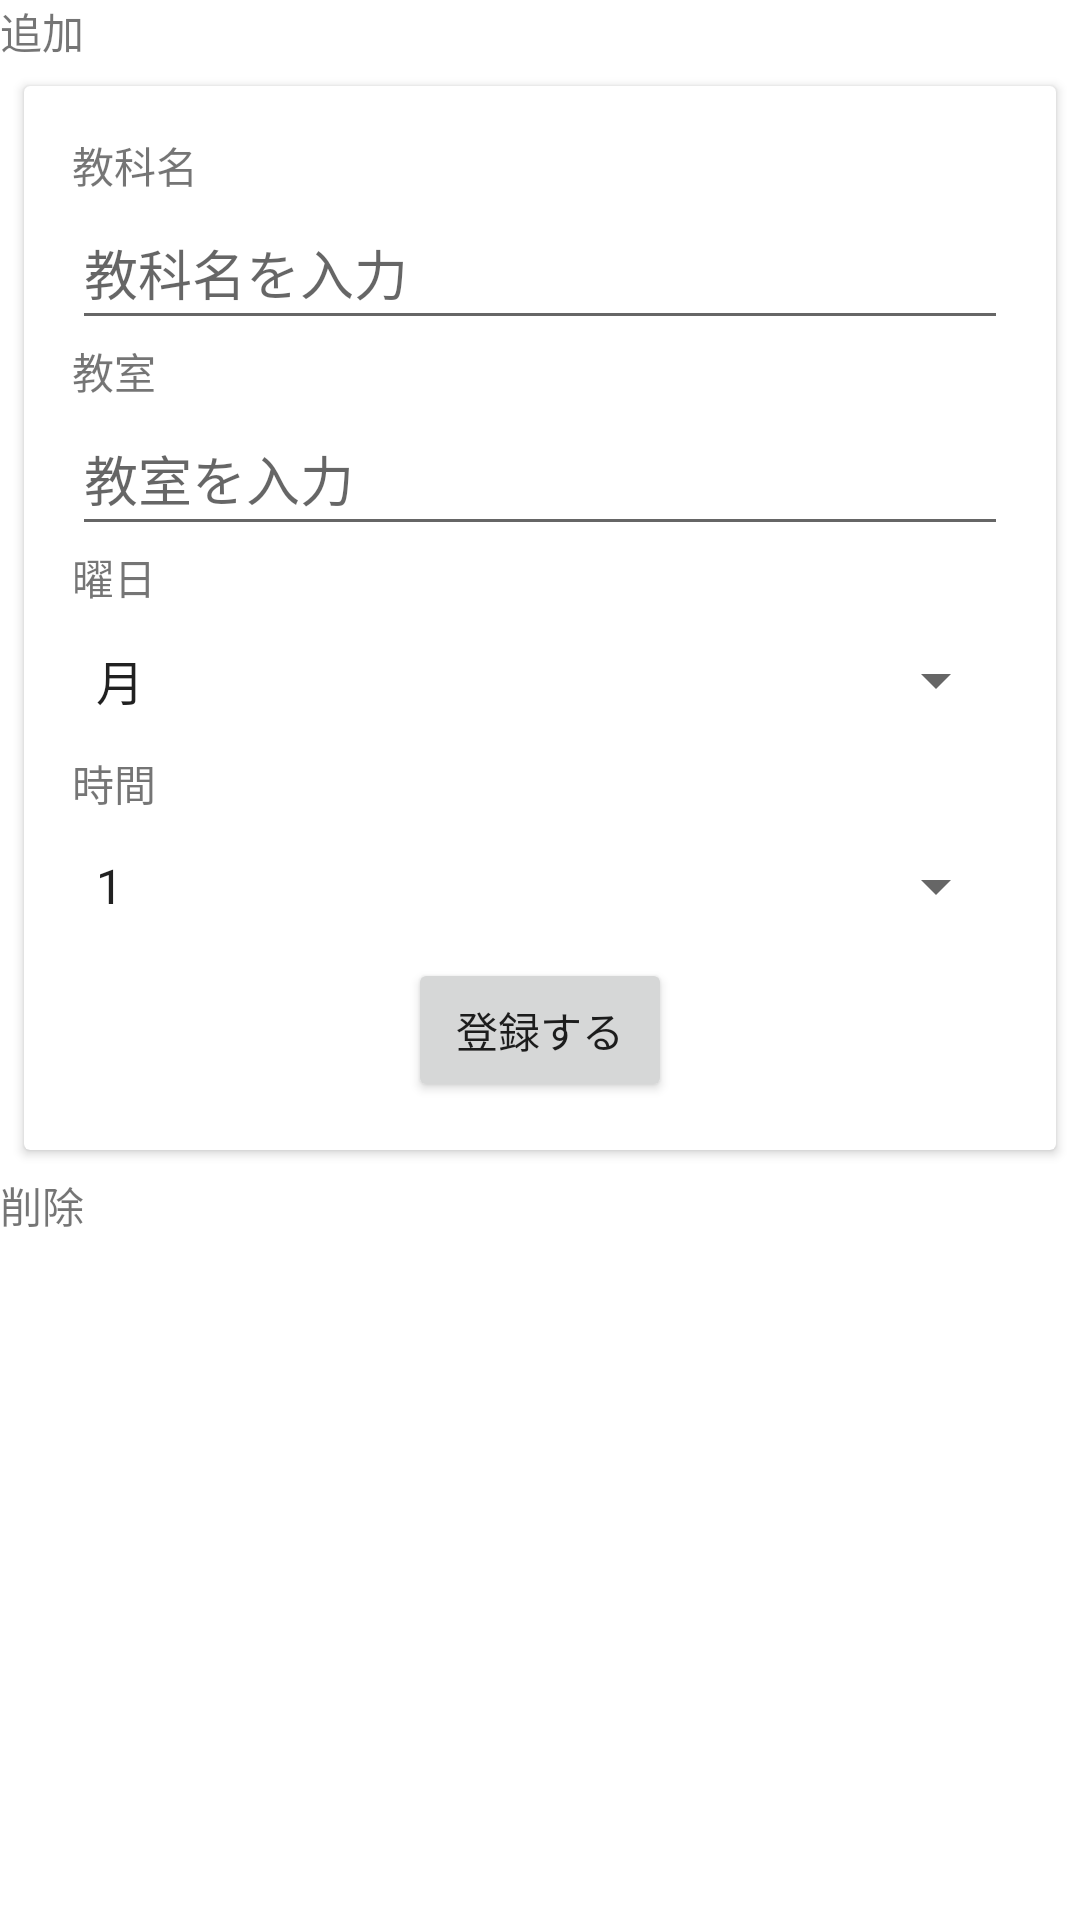

This screen was rendered from an Android layout file. Write that file and the resources it references.
<!-- AndroidManifest.xml: application theme Theme.ClassNavigator -->
<!-- res/layout/fragment_notifications.xml -->
<?xml version="1.0" encoding="utf-8"?>
<LinearLayout xmlns:android="http://schemas.android.com/apk/res/android"
    xmlns:app="http://schemas.android.com/apk/res-auto"
    xmlns:tools="http://schemas.android.com/tools"
    android:layout_width="match_parent"
    android:layout_height="match_parent"
    android:orientation="vertical"
    tools:context=".MainActivity">

    <TextView
        android:id="@+id/textAdd"
        android:layout_width="match_parent"
        android:layout_height="wrap_content"
        android:text="追加" />

    <androidx.cardview.widget.CardView
        android:layout_width="match_parent"
        android:layout_height="wrap_content"
        android:layout_margin="8dp"
        android:elevation="4dp">

        <LinearLayout
            android:layout_width="match_parent"
            android:layout_height="wrap_content"
            android:orientation="vertical"
            android:padding="16dp">

            
            <TextView
                android:layout_width="match_parent"
                android:layout_height="wrap_content"
                android:text="@string/label_subject" />

            
            <EditText
                android:id="@+id/editSubject"
                android:layout_width="match_parent"
                android:layout_height="wrap_content"
                android:minWidth="200dp"
                android:minHeight="48dp"
                android:hint="@string/hint_subject" />

            
            <TextView
                android:layout_width="match_parent"
                android:layout_height="wrap_content"
                android:text="@string/label_class_name" />

            
            <EditText
                android:id="@+id/editClassRoom"
                android:layout_width="match_parent"
                android:layout_height="wrap_content"
                android:minWidth="200dp"
                android:minHeight="48dp"
                android:hint="@string/hint_class_name" />

            
            <androidx.constraintlayout.widget.Barrier
                android:layout_width="match_parent"
                android:layout_height="match_parent"
                app:barrierDirection="top" />

            <TextView
                android:id="@+id/textView4"
                android:layout_width="match_parent"
                android:layout_height="wrap_content"
                android:text="@string/label_day_of_week" />

            
            <Spinner
                android:id="@+id/spinnerDayOfWeek"
                android:layout_width="match_parent"
                android:layout_height="wrap_content"
                android:minWidth="200dp"
                android:minHeight="48dp"
                android:hint="@string/hint_day_of_week"
                android:entries="@array/day_of_week_options" />

            
            <TextView
                android:layout_width="match_parent"
                android:layout_height="wrap_content"
                android:text="@string/label_period" />

            
            <Spinner
                android:id="@+id/spinnerPeriod"
                android:layout_width="match_parent"
                android:layout_height="wrap_content"
                android:hint="@string/hint_period"
                android:minWidth="200dp"
                android:minHeight="48dp"
                android:entries="@array/period_options" />

            
            <Button
                android:id="@+id/addButton"
                android:layout_width="wrap_content"
                android:layout_height="wrap_content"
                android:layout_gravity="center_horizontal"
                android:text="@string/button_add_data" />

        </LinearLayout>
    </androidx.cardview.widget.CardView>

    <TextView
        android:id="@+id/textDelete"
        android:layout_width="match_parent"
        android:layout_height="wrap_content"
        android:text="削除" />
    <androidx.cardview.widget.CardView
        android:layout_width="match_parent"
        android:layout_height="wrap_content"
        android:layout_margin="8dp"
        android:elevation="4dp">

        <ListView
            android:id="@+id/listView"
            android:layout_width="match_parent"
            android:layout_height="match_parent" />

    </androidx.cardview.widget.CardView>

</LinearLayout>
<!-- resources referenced by this layout -->
<resources>
  <string-array name="day_of_week_options">
          <item>月</item>
          <item>火</item>
          <item>水</item>
          <item>木</item>
          <item>金</item>
      </string-array>
  <string-array name="period_options">
          <item>1</item>
          <item>2</item>
          <item>3</item>
          <item>4</item>
          <item>5</item>
      </string-array>
  <string name="button_add_data">登録する</string>
  <string name="hint_class_name">教室を入力</string>
  <string name="hint_day_of_week">曜日を選択</string>
  <string name="hint_period">何時間目かを選択</string>
  <string name="hint_subject">教科名を入力</string>
  <string name="label_class_name">教室</string>
  <string name="label_day_of_week">曜日</string>
  <string name="label_period">時間</string>
  <string name="label_subject">教科名</string>
  <style name="Theme.ClassNavigator" parent="Theme.MaterialComponents.DayNight.DarkActionBar">
          
          <item name="colorPrimary">@color/purple_500</item>
          <item name="colorPrimaryVariant">@color/purple_700</item>
          <item name="colorOnPrimary">@color/white</item>
          
          <item name="colorSecondary">@color/teal_200</item>
          <item name="colorSecondaryVariant">@color/teal_700</item>
          <item name="colorOnSecondary">@color/black</item>
          
          <item name="android:statusBarColor">?attr/colorPrimaryVariant</item>
          
      </style>
  <color name="purple_500">#FF6200EE</color>
  <color name="purple_700">#FF3700B3</color>
  <color name="white">#FFFFFFFF</color>
  <color name="teal_200">#FF03DAC5</color>
  <color name="teal_700">#FF018786</color>
  <color name="black">#FF000000</color>
</resources>
